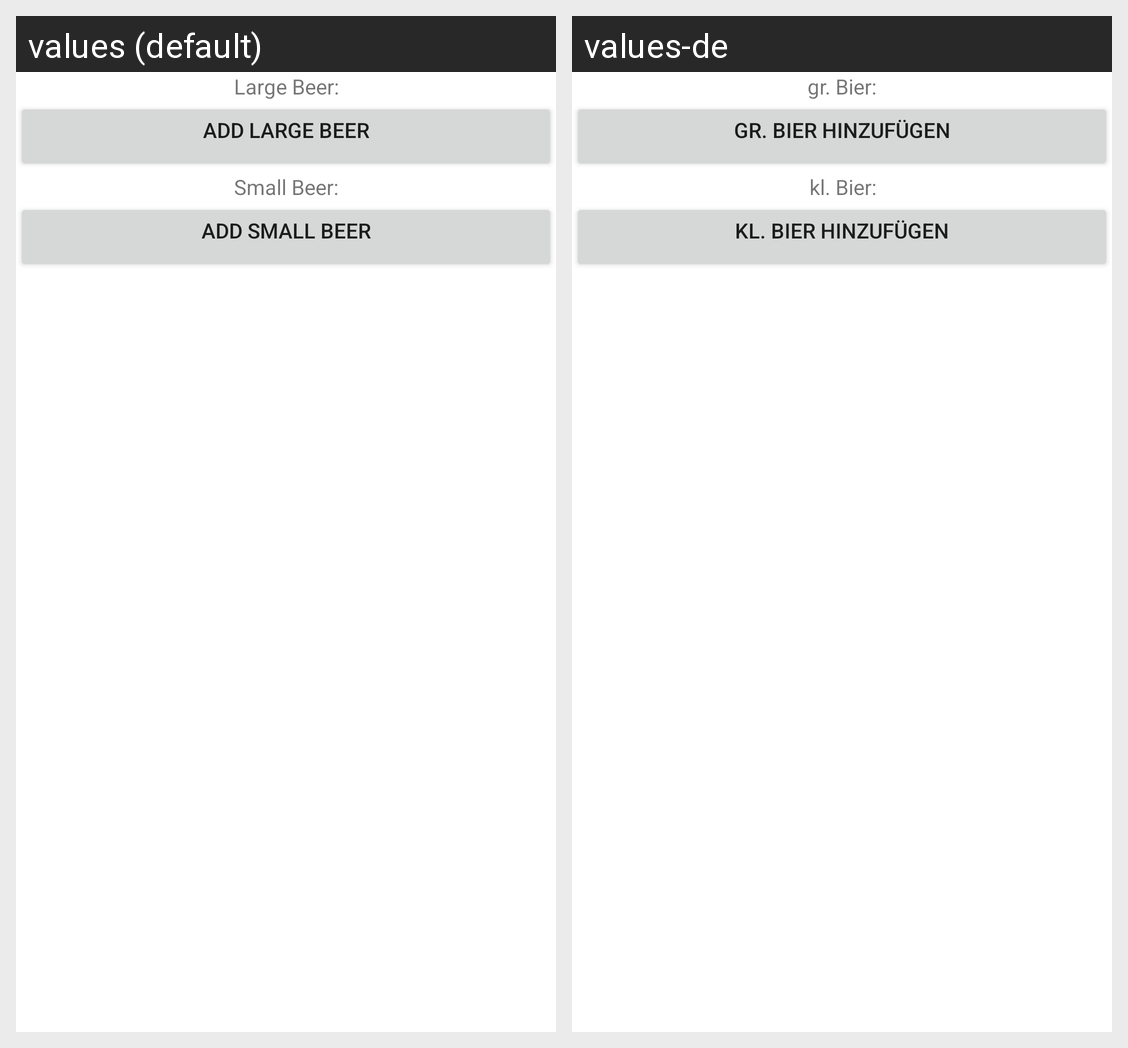

This grid shows one Android layout under two languages. Give, for every string resource on the screen, its name, the default text and each shown locale's text.
Android screen res/layout/beerme.xml rendered under 2 locales, left to right: values (default), values-de. Device: Nexus 5 (rendered at 1080×1920; each locale shown at half size, 540×960, under a caption strip naming it); theme AppTheme.
Strings drawn on this screen, with the default value and each locale's value (text and hints the layout hard-codes, and strings that could not be matched under every locale, appear in the picture but are not listed):

large_beer
  values: Large Beer:
  values-de: gr. Bier:

button_large_beer
  values: Add large beer
  values-de: gr. Bier hinzufügen

small_beer
  values: Small Beer:
  values-de: kl. Bier:

button_small_beer
  values: Add small beer
  values-de: kl. Bier hinzufügen
